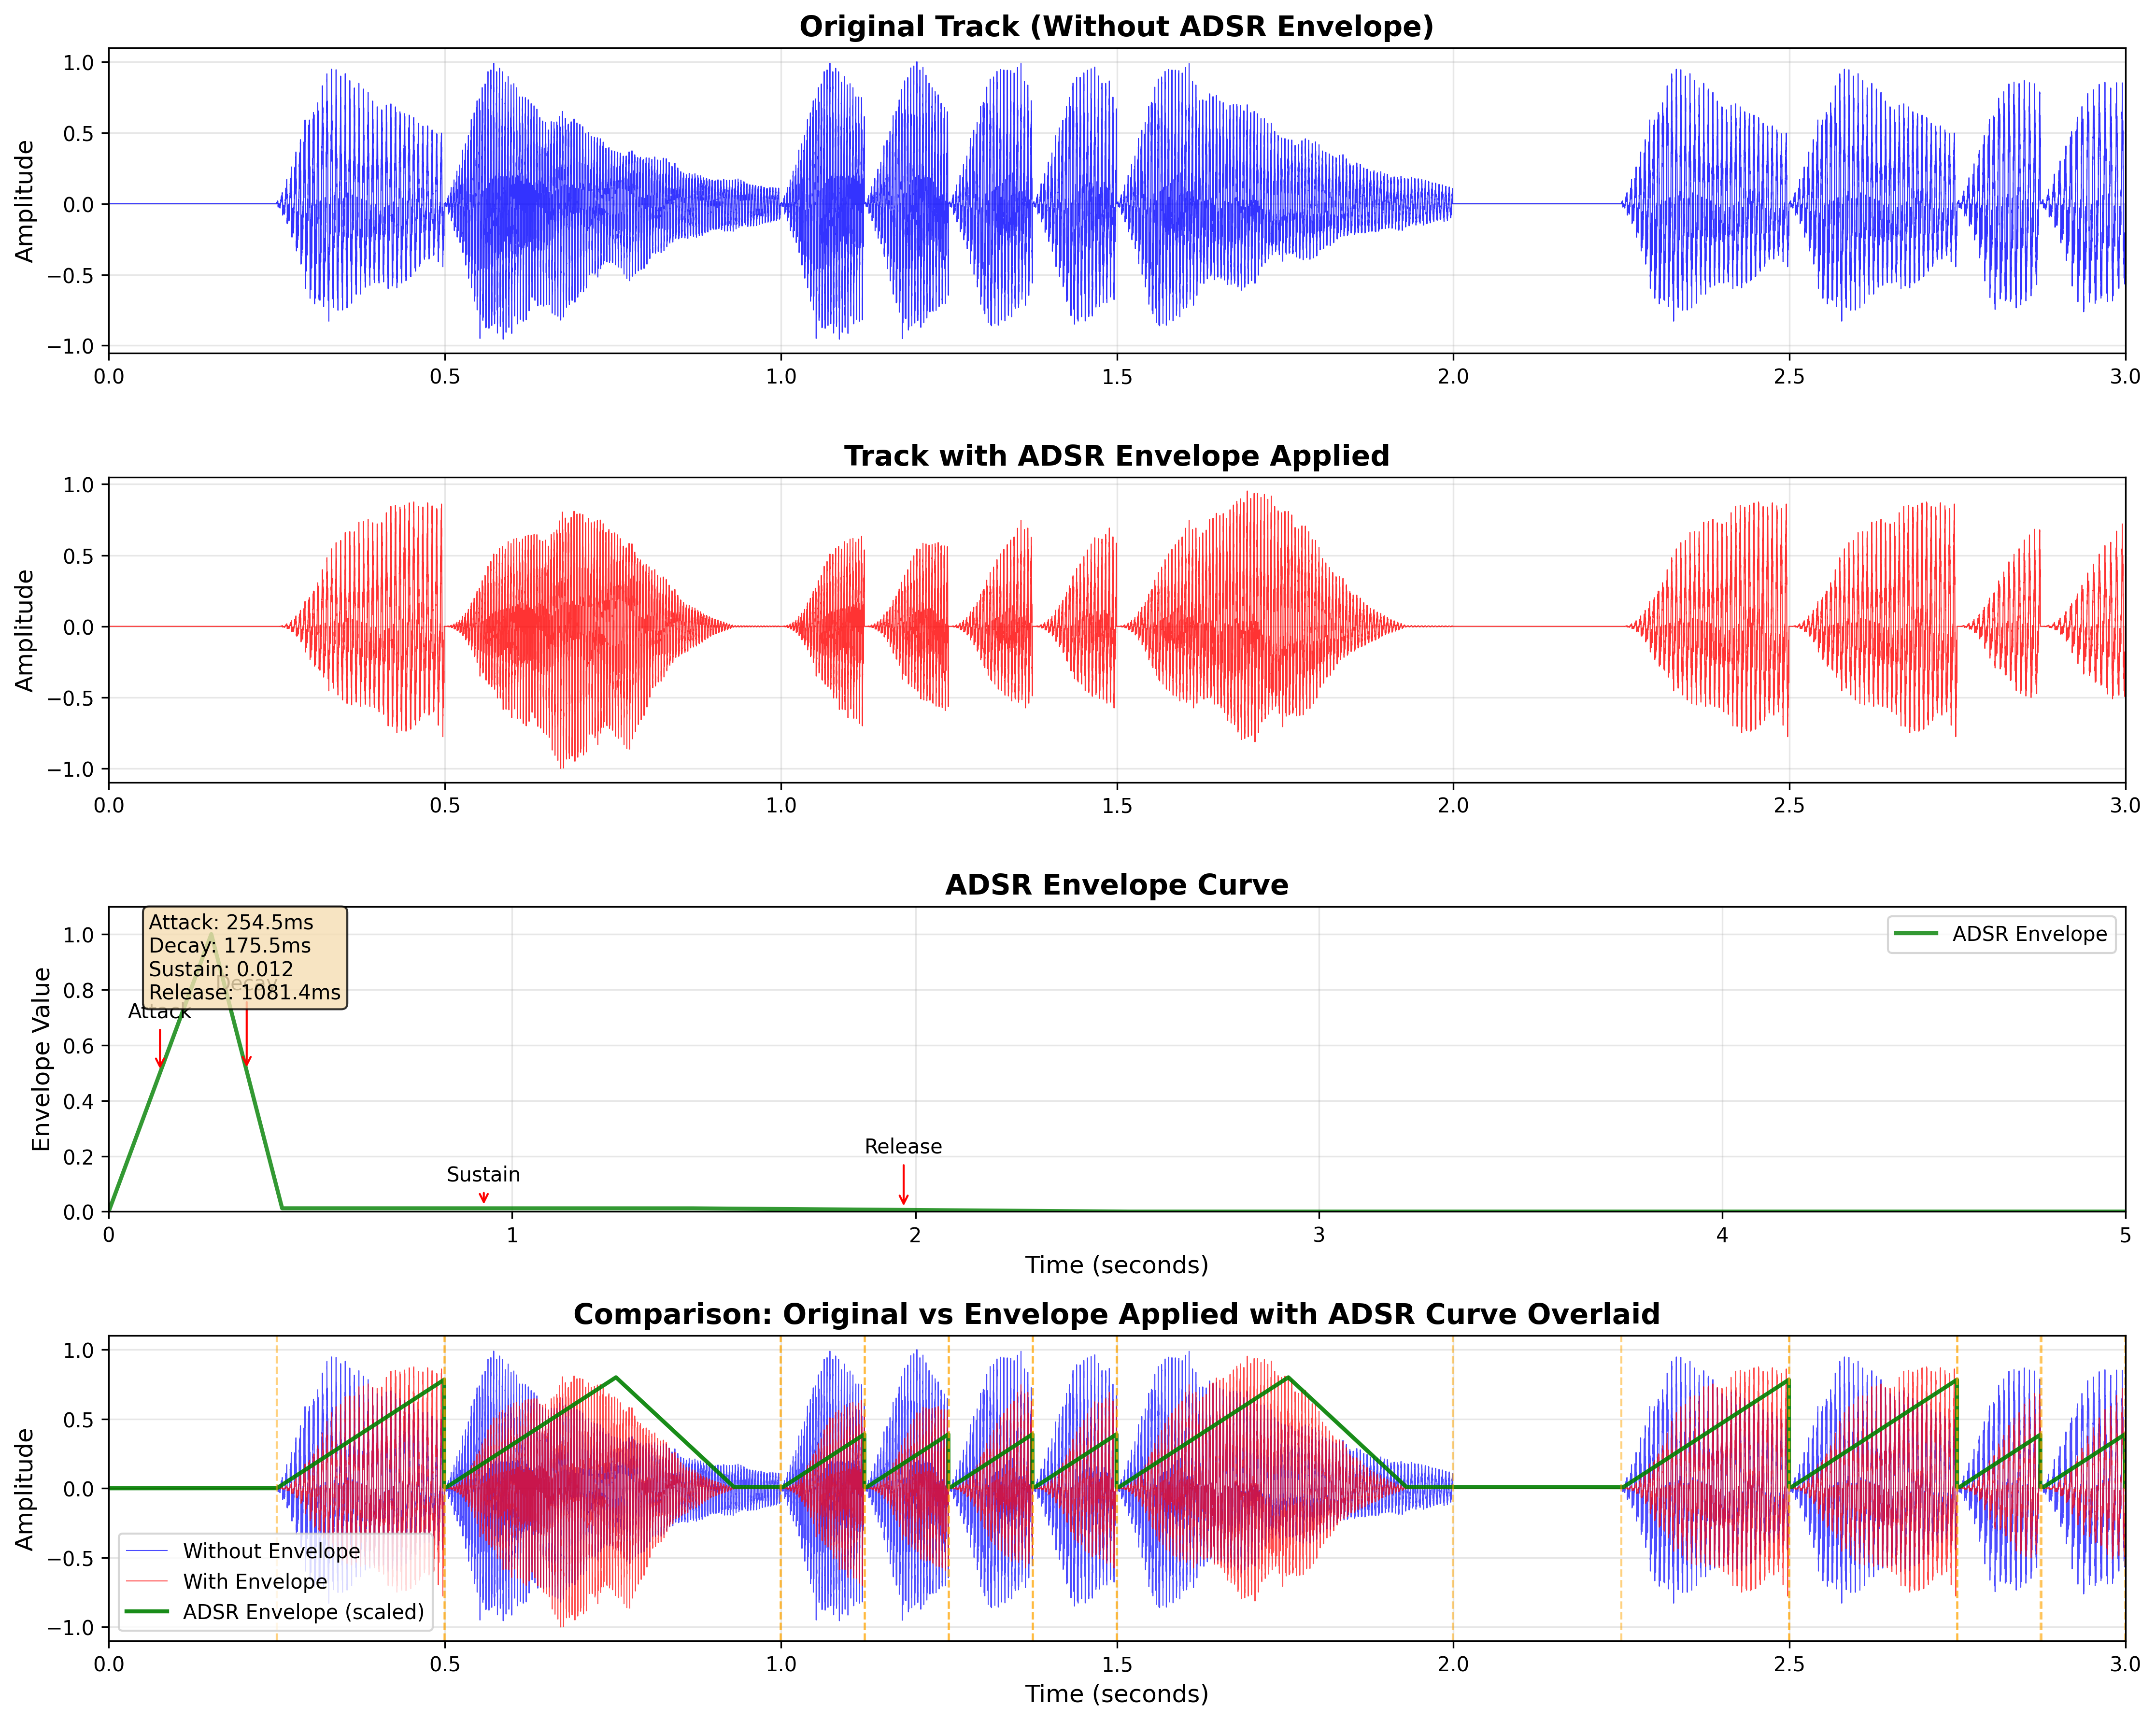

Python code for this plot:
import json
import numpy as np
from librosa.effects import pitch_shift
import pretty_midi
import soundfile as sf
import matplotlib.pyplot as plt

one_shot_path = "/mnt/gestalt/home/buffett/adsr/rendered_one_shot/T354_C4.wav"
midi_path = "/mnt/gestalt/home/buffett/EDM_FAC_DATA/single_note_midi/evaluation/midi/1815011.mid"
adsr_path = "stats/envelopes_train_new.json"

SAMPLE_RATE = 44100
TOTAL_DURATION = 3
REFERENCE_MIDI_NOTE = 60  # C4

# Load the timbre audio
timbre, sr = sf.read(one_shot_path)
if timbre.ndim > 1:
    timbre = timbre[:, 0]  # Convert to mono if stereo

# Resample if necessary
if sr != SAMPLE_RATE:
    from librosa.core import resample
    timbre = resample(timbre, orig_sr=sr, target_sr=SAMPLE_RATE)

with open(adsr_path, "r") as f:
    adsr_bank = json.load(f)

print(adsr_bank[0])

def pitch_shift_audio(one_shot: np.ndarray, n_steps: float) -> np.ndarray:
    # C4 = MIDI note 60, so if note.pitch is 62 (D4), pitch_shift = 2 semitones up
    # If note.pitch is 58 (Bb3), pitch_shift = -2 semitones down
    return pitch_shift(one_shot, sr=SAMPLE_RATE, n_steps=n_steps)

def process_adsr(adsr):
    A = adsr["attack"]
    D = adsr["decay"]
    H = adsr["hold"]
    S = adsr["sustain"]
    R = adsr["release"]

    def ms_to_samples(ms):
        return int(ms * SAMPLE_RATE / 1000)

    A_samples = ms_to_samples(A)
    D_samples = ms_to_samples(D)
    H_samples = ms_to_samples(H)
    R_samples = ms_to_samples(R)
    length = A_samples + D_samples + H_samples + R_samples
    return length, A_samples, D_samples, S, R_samples

midi = pretty_midi.PrettyMIDI(midi_path)
total_samples = int(np.ceil(TOTAL_DURATION * SAMPLE_RATE))

# Use first instrument that has notes; otherwise skip
instruments = [inst for inst in midi.instruments if inst.notes]
if not instruments:
    # Return empty audio for all ADSR envelopes
    print("No instruments with notes found")
    exit()

inst = instruments[0]

# Preload all pitch-shifted timbres for this MIDI file
# print(f"Preloading pitch-shifted timbres for {midi_path}...")
pitch_shifted_timbres = {}

# Get unique pitches in this MIDI file
unique_pitches = set()
for note in inst.notes:
    if note.start < TOTAL_DURATION:
        unique_pitches.add(note.pitch)

# Preload pitch-shifted timbres for all unique pitches
for pitch in unique_pitches:
    pitch_shift_steps = pitch - REFERENCE_MIDI_NOTE
    pitch_shifted_timbres[pitch] = pitch_shift_audio(timbre, pitch_shift_steps)

# print(f"Preloaded {len(pitch_shifted_timbres)} pitch-shifted timbres")

# Render for each ADSR envelope
results = []
adsr = adsr_bank[0]
mix_with_env = np.zeros(total_samples, dtype=np.float32)
mix_without_env = np.zeros(total_samples, dtype=np.float32)

# Process each note
for note in inst.notes:
    if note.start >= TOTAL_DURATION:
        break
    
    start_samp = int(note.start * SAMPLE_RATE)
    note_dur_samp = int((note.end - note.start) * SAMPLE_RATE)
    note_dur_samp = max(note_dur_samp, 1)  # safety

    # Get preloaded pitch-shifted timbre
    seg = pitch_shifted_timbres[note.pitch]
    
    # Process ADSR data
    length, A_samples, D_samples, S, R_samples = process_adsr(adsr)
    
    # Create envelope for the full note duration (including release)
    total_env_samples = note_dur_samp + R_samples
    env = np.zeros(total_env_samples, dtype=np.float32)
    
    # Attack phase (0 to 1)
    if A_samples > 0:
        attack_end = min(A_samples, total_env_samples)
        env[:attack_end] = np.linspace(0, 1, attack_end, endpoint=False)
    
    # Decay phase (1 to sustain level)
    if D_samples > 0 and A_samples < total_env_samples:
        decay_start = A_samples
        decay_end = min(decay_start + D_samples, total_env_samples)
        if decay_end > decay_start:
            env[decay_start:decay_end] = np.linspace(1, S, decay_end - decay_start, endpoint=False)
    
    # Sustain phase (sustain level)
    sustain_start = min(A_samples + D_samples, total_env_samples)
    sustain_end = min(sustain_start + (total_env_samples - sustain_start - R_samples), total_env_samples)
    if sustain_end > sustain_start:
        env[sustain_start:sustain_end] = S
    
    # Release phase (sustain to 0) - starts when note ends
    if R_samples > 0 and note_dur_samp < total_env_samples:
        release_start = note_dur_samp
        release_end = min(release_start + R_samples, total_env_samples)
        if release_end > release_start:
            env[release_start:release_end] = np.linspace(S, 0, release_end - release_start, endpoint=False)

    # Apply envelope to timbre (only for the note duration)
    actual_note_dur = min(note_dur_samp, len(seg))
    note_audio_with_env = seg[:actual_note_dur] * env[:actual_note_dur]
    note_audio_without_env = seg[:actual_note_dur]  # No envelope applied

    # Mix into buffer (additive) - only the note part
    end_samp = min(start_samp + actual_note_dur, total_samples)
    if end_samp > start_samp:
        mix_with_env[start_samp:end_samp] += note_audio_with_env[:end_samp - start_samp]
        mix_without_env[start_samp:end_samp] += note_audio_without_env[:end_samp - start_samp]
    
    # Handle release phase separately - it continues after note ends
    if R_samples > 0 and actual_note_dur < total_env_samples:
        release_start = actual_note_dur
        release_end = min(release_start + R_samples, total_env_samples)
        if release_end > release_start:
            # For release, we need to continue the timbre (could be silence or last sample)
            release_timbre = np.full(release_end - release_start, seg[-1] if len(seg) > 0 else 0)
            release_env = env[release_start:release_end]
            release_audio = release_timbre * release_env
            
            # Add release to the mix buffer
            release_start_samp = start_samp + actual_note_dur
            release_end_samp = min(release_start_samp + len(release_audio), total_samples)
            if release_end_samp > release_start_samp:
                mix_with_env[release_start_samp:release_end_samp] += release_audio[:release_end_samp - release_start_samp]

# Simple peak-normalise to -1..1 (prevents clipping)
max_amp_with_env = np.abs(mix_with_env).max() + 1e-9
max_amp_without_env = np.abs(mix_without_env).max() + 1e-9
mix_with_env /= max_amp_with_env
mix_without_env /= max_amp_without_env

results.append(mix_with_env)

# Create time axis for plotting
time_axis = np.linspace(0, TOTAL_DURATION, total_samples)

# Create the plot
plt.figure(figsize=(15, 12))

# Plot 1: Original track (without envelope)
plt.subplot(4, 1, 1)
plt.plot(time_axis, mix_without_env, 'b-', linewidth=0.5, alpha=0.8)
plt.title('Original Track (Without ADSR Envelope)', fontsize=14, fontweight='bold')
plt.ylabel('Amplitude', fontsize=12)
plt.grid(True, alpha=0.3)
plt.xlim(0, TOTAL_DURATION)

# Plot 2: Track with envelope
plt.subplot(4, 1, 2)
plt.plot(time_axis, mix_with_env, 'r-', linewidth=0.5, alpha=0.8)
plt.title('Track with ADSR Envelope Applied', fontsize=14, fontweight='bold')
plt.ylabel('Amplitude', fontsize=12)
plt.grid(True, alpha=0.3)
plt.xlim(0, TOTAL_DURATION)

# Plot 3: ADSR Envelope Curve
plt.subplot(4, 1, 3)
# Create a time axis for the envelope (longer to show full release)
max_env_time = TOTAL_DURATION + 2.0  # Add extra time for release
env_time_axis = np.linspace(0, max_env_time, int(max_env_time * SAMPLE_RATE))

# Create the ADSR envelope for visualization
env_vis = np.zeros(len(env_time_axis), dtype=np.float32)
length, A_samples, D_samples, S, R_samples = process_adsr(adsr)

# Attack phase (0 to 1)
if A_samples > 0:
    attack_end = min(A_samples, len(env_vis))
    env_vis[:attack_end] = np.linspace(0, 1, attack_end, endpoint=False)

# Decay phase (1 to sustain level)
if D_samples > 0 and A_samples < len(env_vis):
    decay_start = A_samples
    decay_end = min(decay_start + D_samples, len(env_vis))
    if decay_end > decay_start:
        env_vis[decay_start:decay_end] = np.linspace(1, S, decay_end - decay_start, endpoint=False)

# Sustain phase (sustain level) - extend for visualization
sustain_start = min(A_samples + D_samples, len(env_vis))
# For visualization, let's have sustain last for a reasonable time before release
sustain_duration = min(len(env_vis) - sustain_start - R_samples, int(1.0 * SAMPLE_RATE))  # 1 second of sustain
sustain_end = sustain_start + sustain_duration
if sustain_duration > 0:
    env_vis[sustain_start:sustain_end] = S

# Release phase (sustain to 0) - starts from sustain level
if R_samples > 0:
    release_start = sustain_end
    release_end = min(release_start + R_samples, len(env_vis))
    if release_end > release_start:
        env_vis[release_start:release_end] = np.linspace(S, 0, release_end - release_start, endpoint=False)

plt.plot(env_time_axis, env_vis, 'g-', linewidth=2, alpha=0.8, label='ADSR Envelope')

# Add phase annotations
if A_samples > 0:
    attack_mid = A_samples / 2 / SAMPLE_RATE
    plt.annotate('Attack', xy=(attack_mid, 0.5), xytext=(attack_mid, 0.7), 
                arrowprops=dict(arrowstyle='->', color='red'), fontsize=10, ha='center')

if D_samples > 0:
    decay_mid = (A_samples + D_samples/2) / SAMPLE_RATE
    plt.annotate('Decay', xy=(decay_mid, (1+S)/2), xytext=(decay_mid, 0.8), 
                arrowprops=dict(arrowstyle='->', color='red'), fontsize=10, ha='center')

sustain_mid = (sustain_start + sustain_duration/2) / SAMPLE_RATE
plt.annotate('Sustain', xy=(sustain_mid, S), xytext=(sustain_mid, S+0.1), 
            arrowprops=dict(arrowstyle='->', color='red'), fontsize=10, ha='center')

if R_samples > 0:
    release_mid = (release_start + R_samples/2) / SAMPLE_RATE
    plt.annotate('Release', xy=(release_mid, S/2), xytext=(release_mid, S+0.2), 
                arrowprops=dict(arrowstyle='->', color='red'), fontsize=10, ha='center')

plt.title('ADSR Envelope Curve', fontsize=14, fontweight='bold')
plt.ylabel('Envelope Value', fontsize=12)
plt.xlabel('Time (seconds)', fontsize=12)
plt.grid(True, alpha=0.3)
plt.xlim(0, max_env_time)
plt.ylim(0, 1.1)
plt.legend()

# Add text box with ADSR parameters
adsr_text = f'Attack: {adsr["attack"]:.1f}ms\nDecay: {adsr["decay"]:.1f}ms\nSustain: {adsr["sustain"]:.3f}\nRelease: {adsr["release"]:.1f}ms'
plt.text(0.02, 0.98, adsr_text, transform=plt.gca().transAxes, fontsize=10,
         verticalalignment='top', bbox=dict(boxstyle='round', facecolor='wheat', alpha=0.8))

# Plot 4: Both tracks overlaid for comparison with ADSR envelope
plt.subplot(4, 1, 4)

# Create a composite envelope that shows the ADSR curve for each note
composite_env = np.zeros(total_samples, dtype=np.float32)

# Process each note to create the composite envelope
for note in inst.notes:
    if note.start >= TOTAL_DURATION:
        break
    
    start_samp = int(note.start * SAMPLE_RATE)
    note_dur_samp = int((note.end - note.start) * SAMPLE_RATE)
    note_dur_samp = max(note_dur_samp, 1)  # safety
    
    # Create envelope for this note
    total_env_samples = note_dur_samp + R_samples
    env = np.zeros(total_env_samples, dtype=np.float32)
    
    # Attack phase (0 to 1)
    if A_samples > 0:
        attack_end = min(A_samples, total_env_samples)
        env[:attack_end] = np.linspace(0, 1, attack_end, endpoint=False)
    
    # Decay phase (1 to sustain level)
    if D_samples > 0 and A_samples < total_env_samples:
        decay_start = A_samples
        decay_end = min(decay_start + D_samples, total_env_samples)
        if decay_end > decay_start:
            env[decay_start:decay_end] = np.linspace(1, S, decay_end - decay_start, endpoint=False)
    
    # Sustain phase (sustain level)
    sustain_start = min(A_samples + D_samples, total_env_samples)
    sustain_end = min(sustain_start + (total_env_samples - sustain_start - R_samples), total_env_samples)
    if sustain_end > sustain_start:
        env[sustain_start:sustain_end] = S
    
    # Release phase (sustain to 0) - starts when note ends
    if R_samples > 0 and note_dur_samp < total_env_samples:
        release_start = note_dur_samp
        release_end = min(release_start + R_samples, total_env_samples)
        if release_end > release_start:
            env[release_start:release_end] = np.linspace(S, 0, release_end - release_start, endpoint=False)

    # Add this note's envelope to the composite
    end_samp = min(start_samp + total_env_samples, total_samples)
    if end_samp > start_samp:
        composite_env[start_samp:end_samp] = np.maximum(composite_env[start_samp:end_samp], 
                                                       env[:end_samp - start_samp])

# Plot the audio tracks
plt.plot(time_axis, mix_without_env, 'b-', linewidth=0.5, alpha=0.7, label='Without Envelope')
plt.plot(time_axis, mix_with_env, 'r-', linewidth=0.5, alpha=0.7, label='With Envelope')

# Plot the ADSR envelope overlaid (scaled to fit in the plot)
env_scale = 0.8  # Scale factor to make envelope visible
plt.plot(time_axis, composite_env * env_scale, 'g-', linewidth=2, alpha=0.9, label='ADSR Envelope (scaled)')

# Add vertical lines to show note boundaries
for note in inst.notes:
    if note.start < TOTAL_DURATION:
        plt.axvline(x=note.start, color='orange', linestyle='--', alpha=0.5, linewidth=1)
        plt.axvline(x=min(note.end, TOTAL_DURATION), color='orange', linestyle='--', alpha=0.5, linewidth=1)

plt.title('Comparison: Original vs Envelope Applied with ADSR Curve Overlaid', fontsize=14, fontweight='bold')
plt.xlabel('Time (seconds)', fontsize=12)
plt.ylabel('Amplitude', fontsize=12)
plt.legend()
plt.grid(True, alpha=0.3)
plt.xlim(0, TOTAL_DURATION)

plt.tight_layout()

# Save the plot
output_filename = 'adsr_plot.png'
plt.savefig(output_filename, dpi=300, bbox_inches='tight')
print(f"Plot saved as: {output_filename}")

# Save the audio files
import soundfile as sf

# Save original audio (without envelope)
original_audio_filename = 'original_audio_without_env.wav'
sf.write(original_audio_filename, mix_without_env, SAMPLE_RATE)
print(f"Original audio (without envelope) saved as: {original_audio_filename}")

# Save audio with envelope applied
envelope_audio_filename = 'audio_with_adsr_env.wav'
sf.write(envelope_audio_filename, mix_with_env, SAMPLE_RATE)
print(f"Audio with ADSR envelope saved as: {envelope_audio_filename}")

# Print some statistics
print(f"\nAudio Statistics:")
print(f"Original track - Max amplitude: {np.abs(mix_without_env).max():.4f}")
print(f"Envelope track - Max amplitude: {np.abs(mix_with_env).max():.4f}")
print(f"RMS difference: {np.sqrt(np.mean((mix_with_env - mix_without_env)**2)):.4f}")

# Print file information
print(f"\nFile Information:")
print(f"Sample rate: {SAMPLE_RATE} Hz")
print(f"Duration: {TOTAL_DURATION} seconds")
print(f"Total samples: {total_samples}")
print(f"ADSR parameters used:")
print(f"  Attack: {adsr['attack']:.1f} ms")
print(f"  Decay: {adsr['decay']:.1f} ms")
print(f"  Sustain: {adsr['sustain']:.3f}")
print(f"  Release: {adsr['release']:.1f} ms")